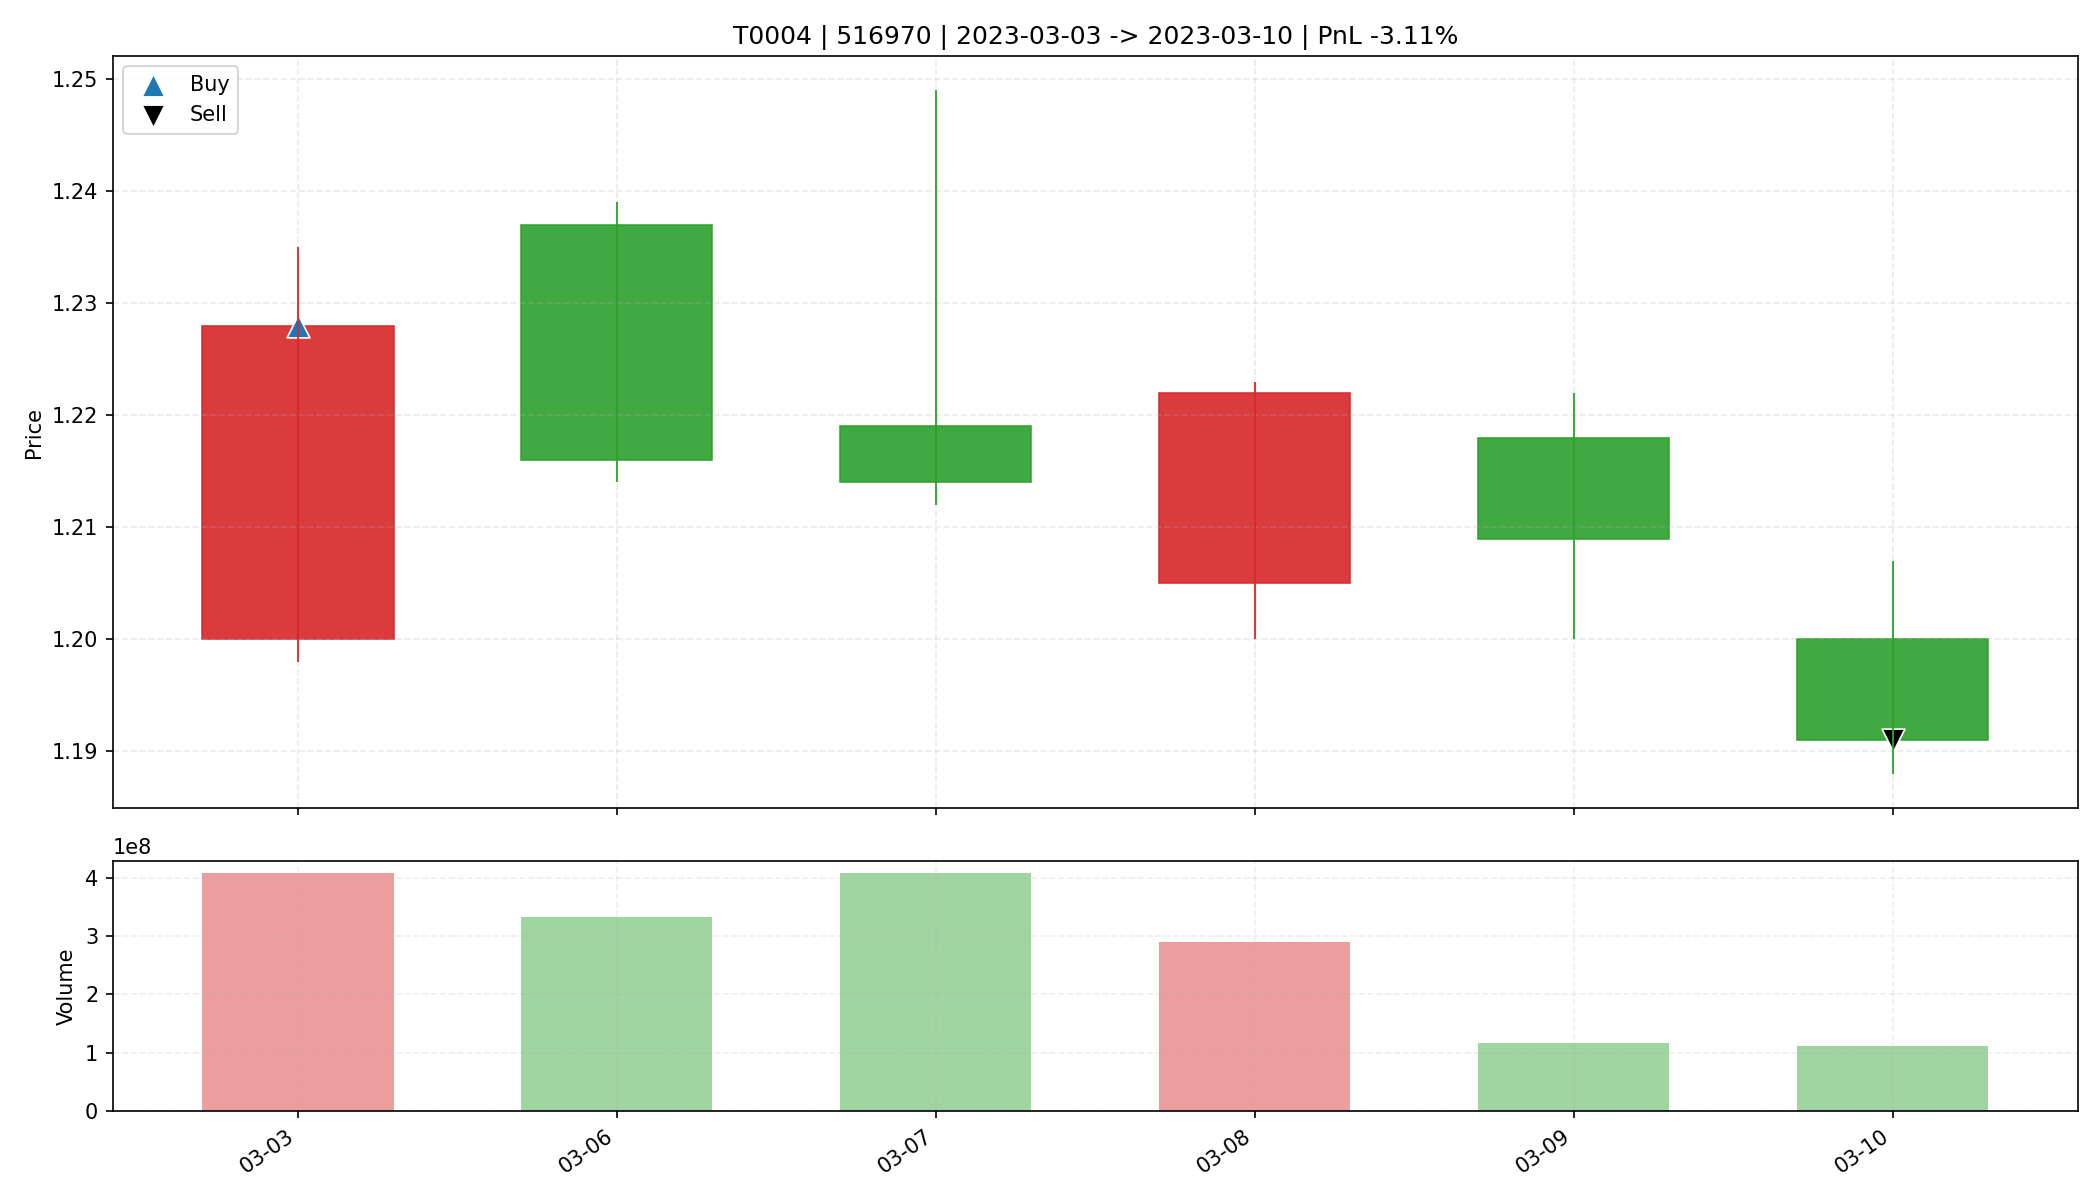

The file beside this chart, header and first rows:
date, open, high, low, close, amount, volume, trade_id, code, buy_date, sell_date, buy_price, sell_price, matched_shares, buy_reason, sell_reason, sell_profit_pct, sell_hold_days, is_buy_day, is_sell_day, holding_day_index
2023-03-03, 1.2, 1.235, 1.198, 1.228, 499806016, 408601937, T0004, 516970, 2023-03-03, 2023-03-10, 1.228, 1.191, 26800, 前10日振幅9.2%, 阳线涨幅2.3%, 突破均线, 放量确认关闭, MACD…, 收盘跌破防守线(1.198), -3.11, 5.0, True, False, 0
2023-03-06, 1.237, 1.239, 1.214, 1.216, 406433280, 332240111, T0004, 516970, 2023-03-03, 2023-03-10, 1.228, 1.191, 26800, 前10日振幅9.2%, 阳线涨幅2.3%, 突破均线, 放量确认关闭, MACD…, 收盘跌破防守线(1.198), -3.11, 5.0, False, False, 1
2023-03-07, 1.219, 1.249, 1.212, 1.214, 501600480, 407114791, T0004, 516970, 2023-03-03, 2023-03-10, 1.228, 1.191, 26800, 前10日振幅9.2%, 阳线涨幅2.3%, 突破均线, 放量确认关闭, MACD…, 收盘跌破防守线(1.198), -3.11, 5.0, False, False, 2
2023-03-08, 1.205, 1.223, 1.2, 1.222, 350649472, 289613391, T0004, 516970, 2023-03-03, 2023-03-10, 1.228, 1.191, 26800, 前10日振幅9.2%, 阳线涨幅2.3%, 突破均线, 放量确认关闭, MACD…, 收盘跌破防守线(1.198), -3.11, 5.0, False, False, 3
2023-03-09, 1.218, 1.222, 1.2, 1.209, 140789952, 116597800, T0004, 516970, 2023-03-03, 2023-03-10, 1.228, 1.191, 26800, 前10日振幅9.2%, 阳线涨幅2.3%, 突破均线, 放量确认关闭, MACD…, 收盘跌破防守线(1.198), -3.11, 5.0, False, False, 4
2023-03-10, 1.2, 1.207, 1.188, 1.191, 132797056, 111048000, T0004, 516970, 2023-03-03, 2023-03-10, 1.228, 1.191, 26800, 前10日振幅9.2%, 阳线涨幅2.3%, 突破均线, 放量确认关闭, MACD…, 收盘跌破防守线(1.198), -3.11, 5.0, False, True, 5
